Labelled photos from "aurora_train", an image-classification folder in 123675/data. The possible labels are: drapery aurora, hotspot aurora, multiple arcs aurora, radial aurora, single arc aurora.

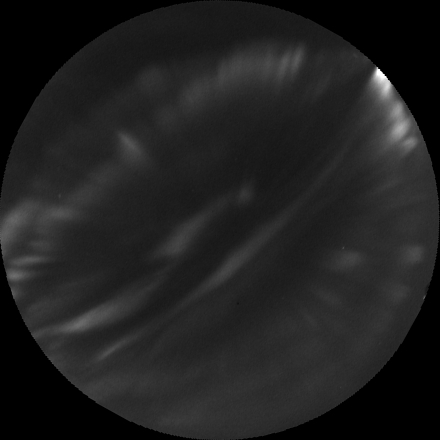
Label: drapery aurora

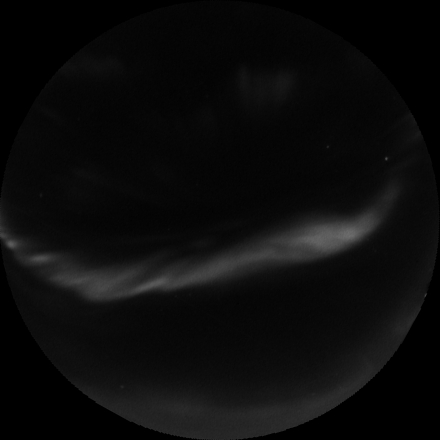
Label: single arc aurora

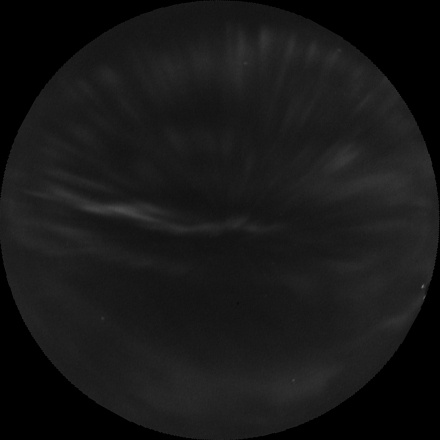
Label: drapery aurora

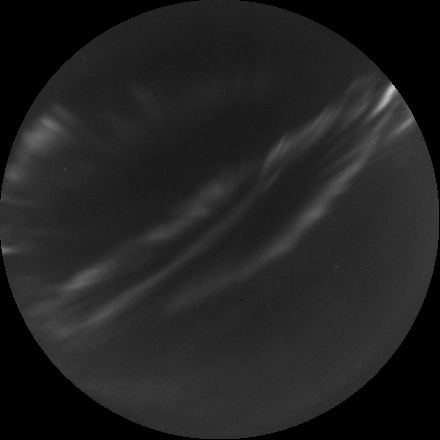
Label: multiple arcs aurora

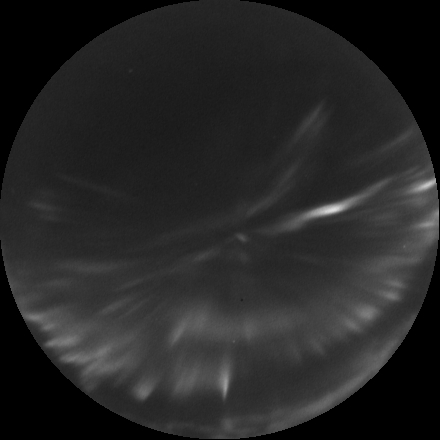
Label: radial aurora

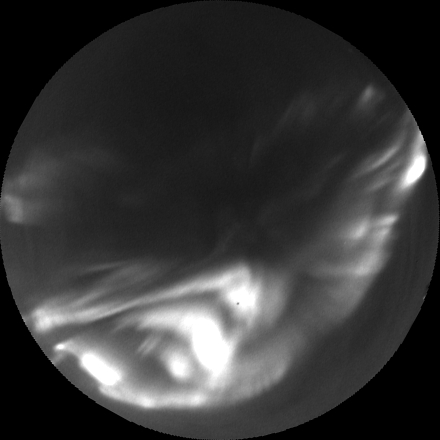
Label: hotspot aurora
